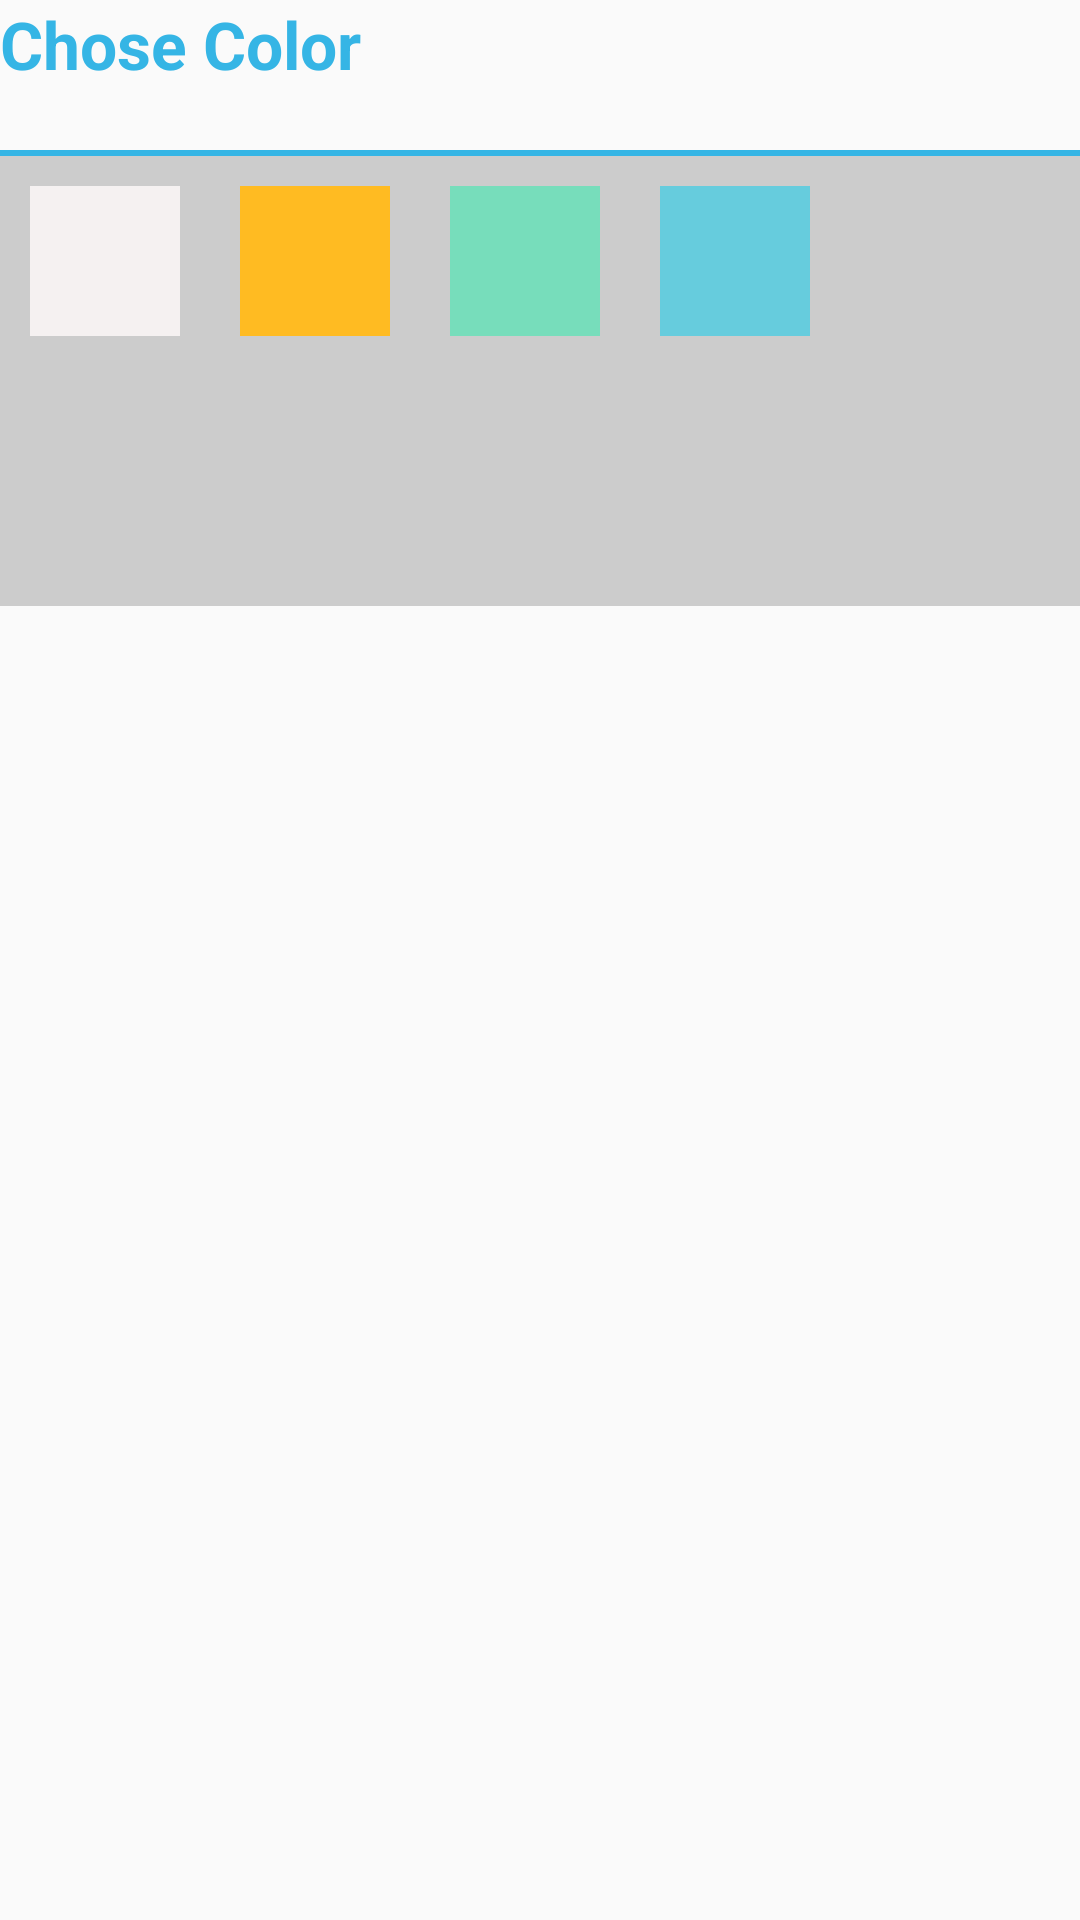

The Android layout XML behind this screen, and the referenced resources:
<!-- AndroidManifest.xml: application theme AppTheme -->
<!-- res/layout/chose_color.xml -->
<?xml version="1.0" encoding="utf-8"?>
<LinearLayout xmlns:android="http://schemas.android.com/apk/res/android"
    android:orientation="vertical" android:layout_width="match_parent"
    android:layout_height="match_parent"
    >
    <TextView
        android:layout_width="match_parent"
        android:layout_height="50dp"
        android:text="Chose Color"
        android:textColor="@color/colorTitel"
        android:textStyle="bold"
        android:textSize="@dimen/text_size_title"
        />
    <TextView
        android:layout_width="match_parent"
        android:layout_height="wrap_content"
        android:height="2dp"
        android:background="@color/colorTitel"
        />
    <LinearLayout
        android:layout_width="match_parent"
        android:layout_height="150dp"
        android:orientation="horizontal"
        android:background="@color/gray"
        >
        <TextView
            android:layout_width="50dp"
            android:layout_height="50dp"
            android:layout_margin="10dp"
            android:id="@+id/setWhite"
            android:onClick="setBackGroundWhite"
            android:background="@color/white"
            />
        <TextView
            android:layout_width="50dp"
            android:layout_height="50dp"
            android:layout_margin="10dp"
            android:background="@color/yellow"
            android:id="@+id/setYellow"
            android:onClick="setBackGroundYellow"
            />
        <TextView
            android:layout_width="50dp"
            android:layout_height="50dp"
            android:layout_margin="10dp"
            android:id="@+id/setGreen"
            android:background="@color/green"
            android:onClick="setBackGroundGreen"
            />
        <TextView
            android:layout_width="50dp"
            android:layout_height="50dp"
            android:layout_margin="10dp"
            android:id="@+id/setBlue"
            android:background="@color/blue"
            android:onClick="setBackGroundBlue"
            />

    </LinearLayout>
</LinearLayout>
<!-- resources referenced by this layout -->
<resources>
  <color name="blue">#66ccdd</color>
  <color name="colorTitel">#35b5e5</color>
  <color name="gray">#cccccc</color>
  <color name="green">#77ddbb</color>
  <color name="white">#f5f1f1</color>
  <color name="yellow">#ffbb22</color>
  <dimen name="text_size_title">22dp</dimen>
  <style name="AppTheme" parent="Theme.AppCompat.Light.DarkActionBar">
          
          <item name="colorPrimary">@color/colorPrimary</item>
          <item name="colorPrimaryDark">@color/colorPrimaryDark</item>
          <item name="colorAccent">@color/colorAccent</item>
      </style>
  <color name="colorPrimary">#3F51B5</color>
  <color name="colorPrimaryDark">#303F9F</color>
  <color name="colorAccent">#FF4081</color>
</resources>
